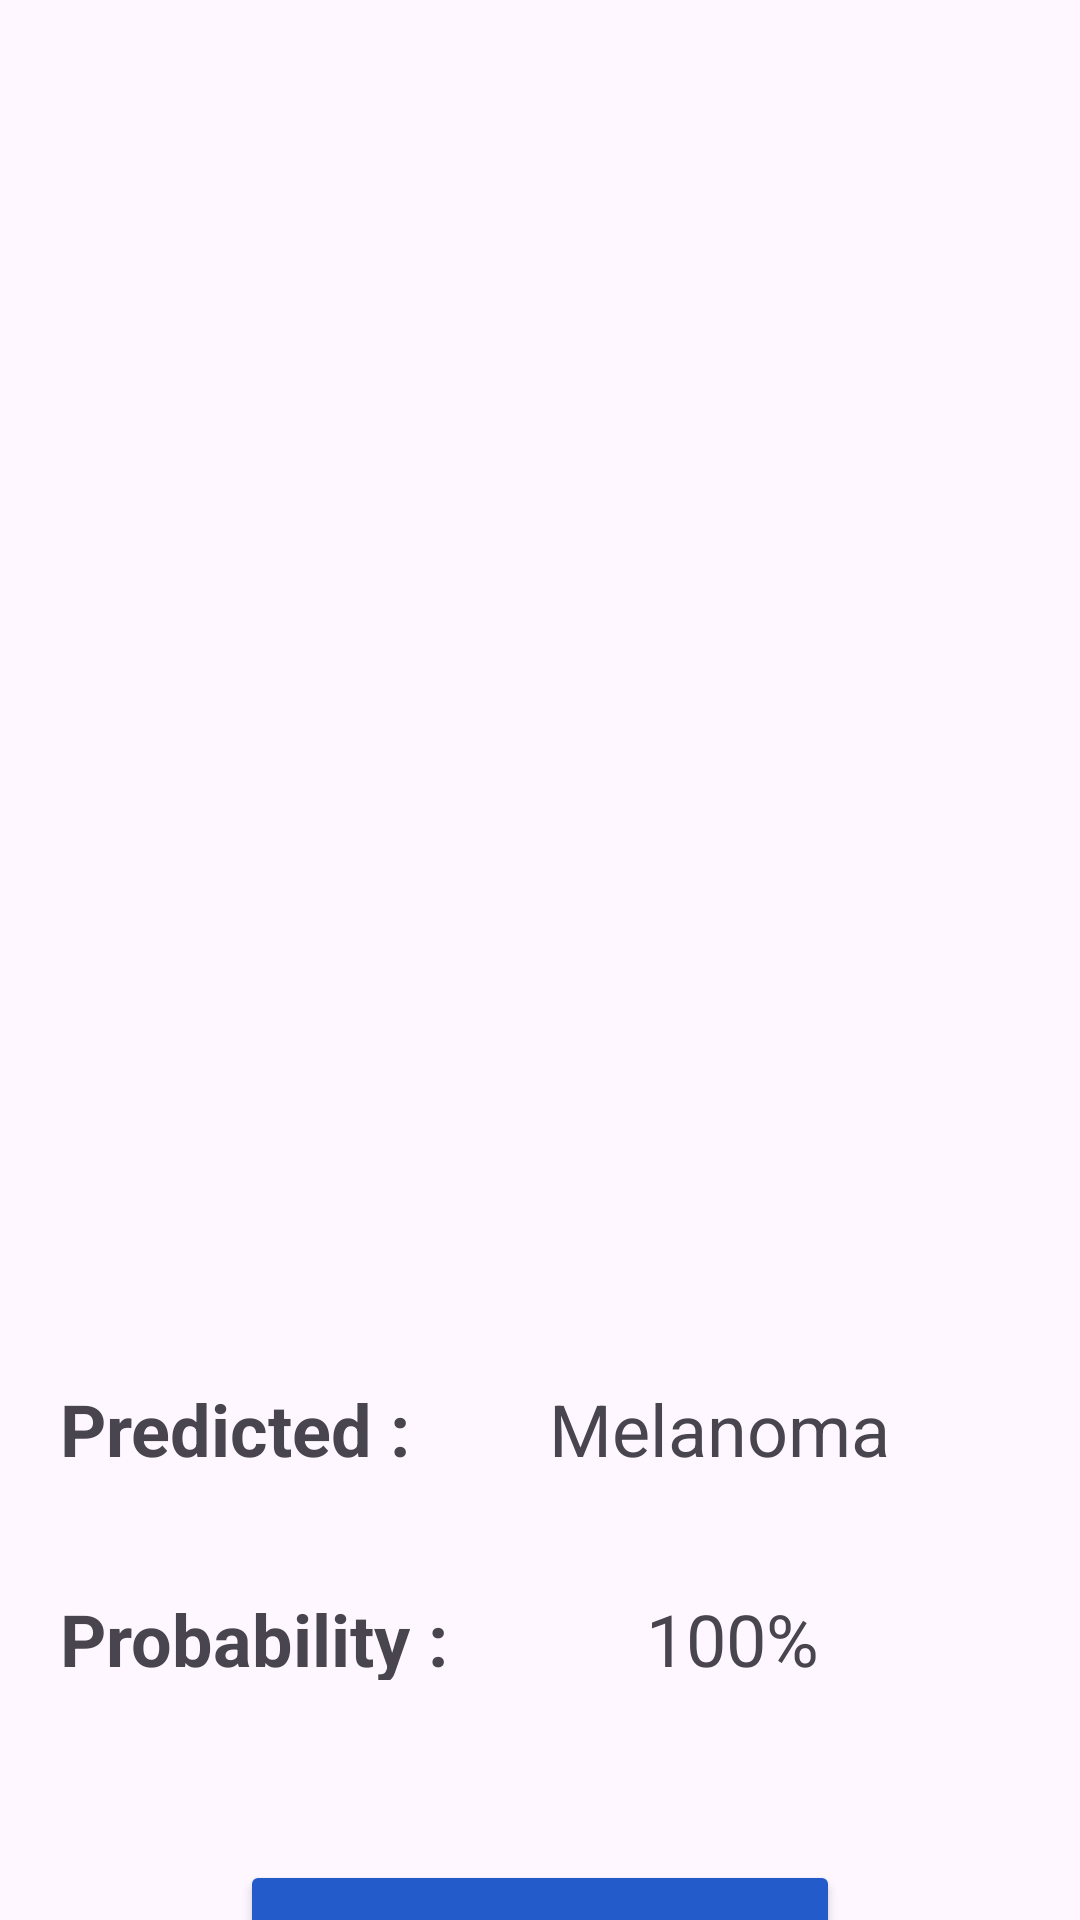

Reconstruct the res/layout file that produces this screen, plus the resources it refers to.
<!-- AndroidManifest.xml: application theme Theme.MelApp -->
<!-- res/layout/activity_melanoma_diagnosis.xml -->
<?xml version="1.0" encoding="utf-8"?>
<LinearLayout xmlns:android="http://schemas.android.com/apk/res/android"
    xmlns:app="http://schemas.android.com/apk/res-auto"
    xmlns:tools="http://schemas.android.com/tools"
    android:layout_width="match_parent"
    android:layout_height="match_parent"
    tools:context=".Melanoma_diagnosis">

    <LinearLayout
        android:layout_width="match_parent"
        android:layout_height="match_parent"
        android:orientation="vertical">
        <ImageView
            android:id="@+id/imageView6"
            android:layout_width="360dp"
            android:layout_height="360dp"
            android:layout_marginStart="0dp"
            android:layout_marginTop="30dp"
            android:layout_marginEnd="40dp"
            android:layout_marginBottom="30dp"
            app:layout_constraintBottom_toBottomOf="parent"
            app:layout_constraintEnd_toEndOf="parent"
            app:layout_constraintStart_toStartOf="parent"
            app:layout_constraintTop_toTopOf="parent"
            app:layout_constraintVertical_bias="0.038"
            android:src = "@mipmap/melanoma1" />

        <LinearLayout
            android:layout_width="match_parent"
            android:layout_height="30dp"
            android:layout_marginTop="40dp"
            android:orientation="horizontal">
            <TextView
                android:id="@+id/textView2"
                android:layout_width="wrap_content"
                android:layout_height="wrap_content"
                android:layout_marginStart="20dp"
                android:layout_marginEnd="30dp"
                android:layout_gravity="center"
                android:text="Predicted : "
                android:textSize="24sp"
                android:textStyle="bold" />
            <TextView
                android:id="@+id/textView"
                android:layout_width="wrap_content"
                android:layout_height="wrap_content"
                android:layout_marginStart="10dp"
                android:layout_marginEnd="10dp"
                android:textAlignment = "textEnd"
                android:text="Melanoma "
                android:textSize="24sp" />
        </LinearLayout>
        <LinearLayout
            android:layout_width="match_parent"
            android:layout_height="30dp"
            android:layout_marginTop="40dp"
            android:orientation="horizontal">
            <TextView
                android:id="@+id/textView1"
                android:layout_width="wrap_content"
                android:layout_height="wrap_content"
                android:layout_marginStart="20dp"
                android:layout_marginEnd="30dp"
                android:text="Probability : "
                android:textSize="24sp"
                android:textStyle="bold" />

            <TextView
                android:id="@+id/textView3"
                android:layout_width="wrap_content"
                android:layout_height="wrap_content"
                android:layout_marginStart="30dp"
                android:text="100%"
                android:textSize="24sp" />
        </LinearLayout>
        <Button
            android:id="@+id/button2"
            android:layout_width="200dp"
            android:layout_height="60dp"
            android:backgroundTint="#235BCA"
            android:text="Start"
            android:textSize="20sp"
            android:layout_marginTop="60dp"
            app:layout_constraintBottom_toBottomOf="parent"
            app:layout_constraintEnd_toEndOf="parent"
            app:layout_constraintStart_toStartOf="parent"
            app:layout_constraintTop_toTopOf="parent"
            android:layout_gravity="center"
            />

    </LinearLayout>
</LinearLayout>
<!-- resources referenced by this layout -->
<resources>
  <!-- mipmap melanoma1 (mipmap-anydpi-v26) -->
  <?xml version="1.0" encoding="utf-8"?>
  <adaptive-icon xmlns:android="http://schemas.android.com/apk/res/android">
      <background android:drawable="@drawable/melanoma1_background"/>
      <foreground android:drawable="@mipmap/melanoma1_foreground"/>
  </adaptive-icon>
  <style name="Theme.MelApp" parent="Base.Theme.MelApp" />
  <style name="Base.Theme.MelApp" parent="Theme.Material3.DayNight.NoActionBar">
          
          
      </style>
</resources>
